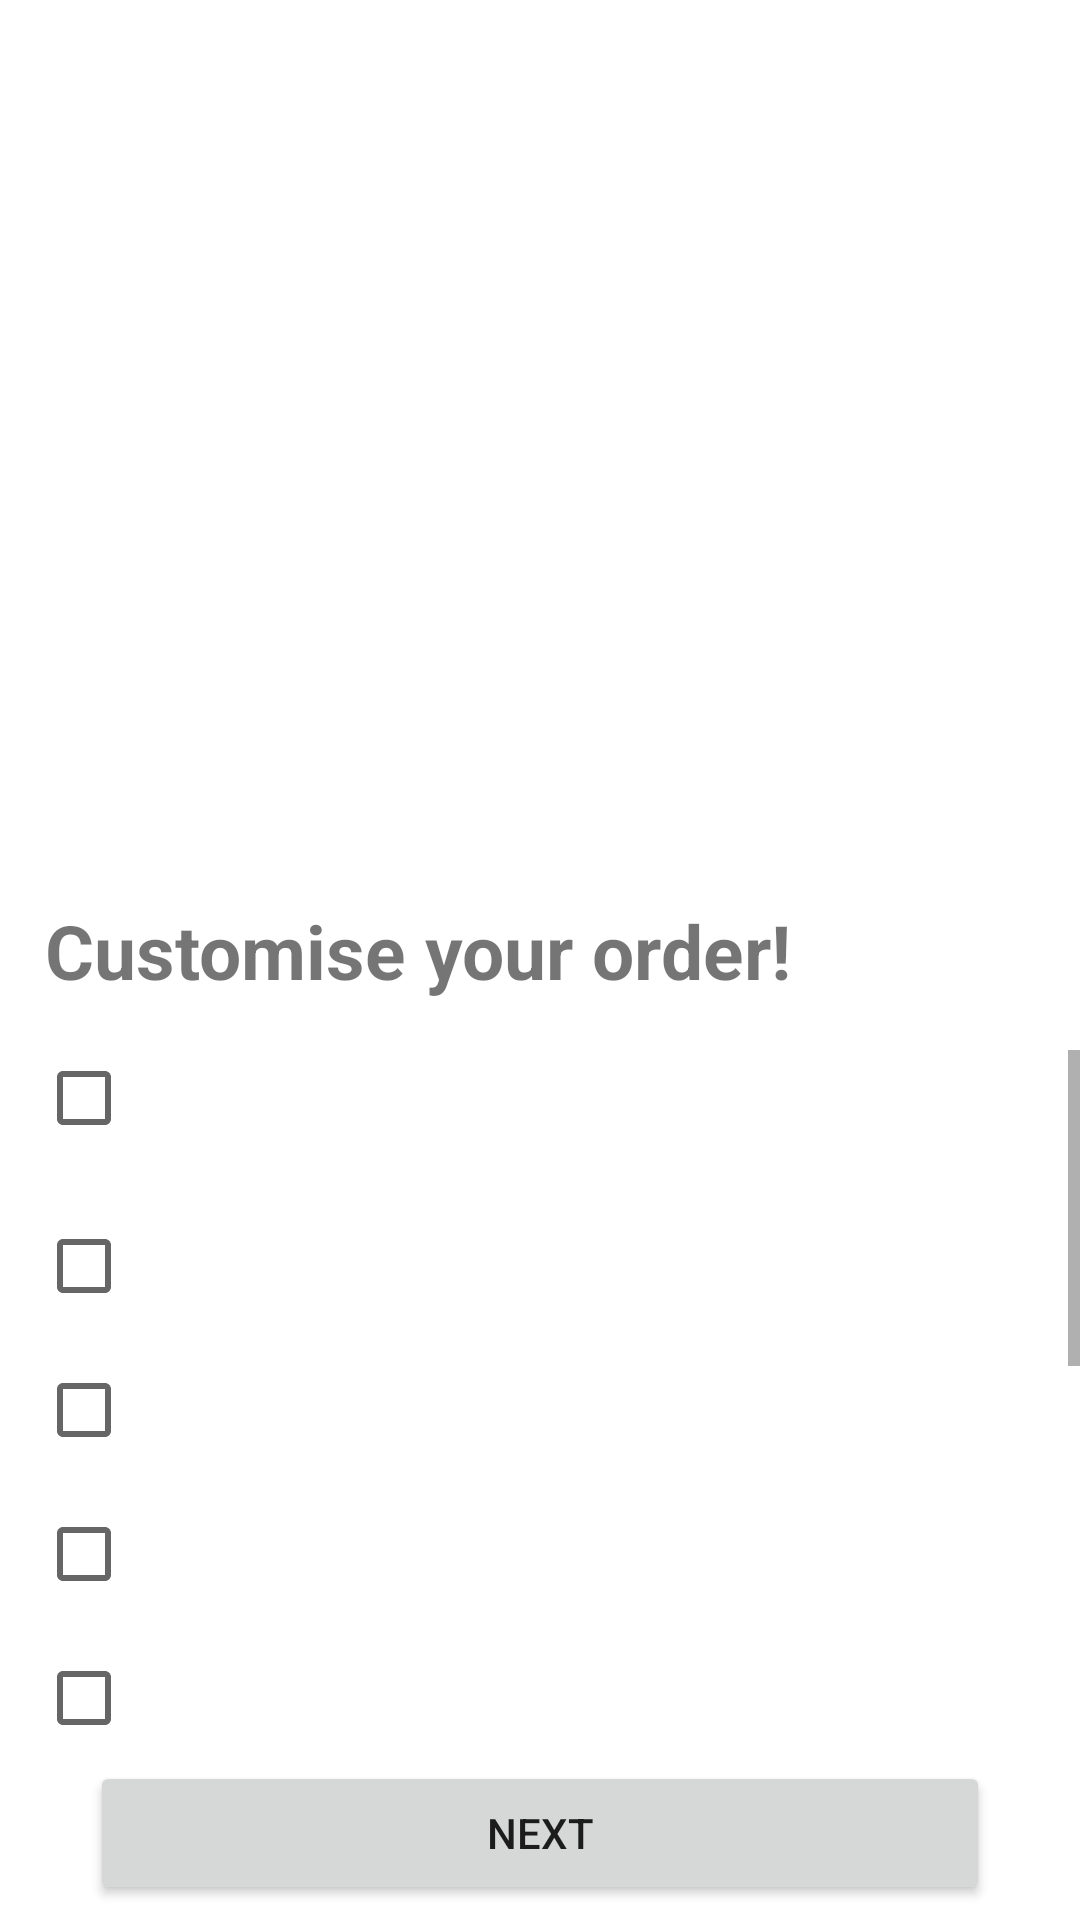

Layout XML and referenced resources for this Android screen:
<!-- AndroidManifest.xml: application theme Theme.FedUniFoodOrdering30393065 -->
<!-- res/layout/makeorder.xml -->
<?xml version="1.0" encoding="utf-8"?>
<RelativeLayout xmlns:android="http://schemas.android.com/apk/res/android"
    android:layout_width="match_parent"
    android:layout_height="match_parent"
    android:orientation="horizontal">

    <TextView
        android:id="@+id/text1"
        android:layout_width="wrap_content"
        android:layout_height="wrap_content"
        android:layout_marginTop="300dp"
        android:layout_marginLeft="15dp"
        android:textStyle="bold"
        android:text="@string/customise"
        android:textSize="25sp">
        
    </TextView>

    <ImageView
        android:id="@+id/image1"
        android:layout_width="500dp"
        android:layout_height="200dp"
        android:layout_centerHorizontal="true"
        android:layout_marginTop="30dp" />

    <ScrollView
        android:id="@+id/scoll1"
        android:layout_width="match_parent"
        android:layout_height="match_parent"
        android:layout_marginTop="350dp"
        android:layout_marginBottom="65dp">

        <LinearLayout
            android:id="@+id/linearLayout4"
            android:layout_width="300dp"
            android:layout_height="match_parent"
            android:orientation="vertical"
            android:paddingLeft="12dp">

            <CheckBox
                android:id="@+id/checkbox1"
                android:layout_width="300dp"
                android:layout_height="wrap_content"
                android:gravity="left"
                android:text=""
                android:textSize="20sp" />

            <CheckBox
                android:id="@+id/checkbox2"
                android:layout_width="300dp"
                android:layout_height="wrap_content"
                android:text=""
                android:textSize="20sp" />

            <CheckBox
                android:id="@+id/checkbox3"
                android:layout_width="300dp"
                android:layout_height="wrap_content"
                android:text=""
                android:textSize="20sp" />

            <CheckBox
                android:id="@+id/checkbox4"
                android:layout_width="300dp"
                android:layout_height="wrap_content"
                android:text=""
                android:textSize="20sp" />

            <CheckBox
                android:id="@+id/checkbox5"
                android:layout_width="300dp"
                android:layout_height="wrap_content"
                android:text=""
                android:textSize="20sp" />

            <CheckBox
                android:id="@+id/checkbox6"
                android:layout_width="300dp"
                android:layout_height="wrap_content"
                android:text=""
                android:textSize="20sp" />

            <CheckBox
                android:id="@+id/checkbox7"
                android:layout_width="300dp"
                android:layout_height="wrap_content"
                android:text=""
                android:textSize="20sp" />

            <CheckBox
                android:id="@+id/checkbox8"
                android:layout_width="300dp"
                android:layout_height="wrap_content"
                android:text=""
                android:textSize="20sp" />

            <CheckBox
                android:id="@+id/checkbox9"
                android:layout_width="300dp"
                android:layout_height="wrap_content"
                android:text=""
                android:textSize="20sp" />

            <CheckBox
                android:id="@+id/checkbox10"
                android:layout_width="300dp"
                android:layout_height="wrap_content"
                android:text=""
                android:textSize="20sp" />
        </LinearLayout>

    </ScrollView>
    <Button
        android:layout_width="300dp"
        android:layout_height="wrap_content"
        android:layout_centerHorizontal="true"
        android:layout_alignParentBottom="true"
        android:layout_marginBottom="5dp"
        android:onClick="onClickNext"
        android:text="NEXT">

    </Button>
</RelativeLayout>
<!-- resources referenced by this layout -->
<resources>
  <string name="customise">Customise your order!</string>
  <style name="Theme.FedUniFoodOrdering30393065" parent="Theme.MaterialComponents.DayNight.DarkActionBar">
          
          <item name="colorPrimary">@color/purple_500</item>
          <item name="colorPrimaryVariant">@color/purple_700</item>
          <item name="colorOnPrimary">@color/white</item>
          
          <item name="colorSecondary">@color/teal_200</item>
          <item name="colorSecondaryVariant">@color/teal_700</item>
          <item name="colorOnSecondary">@color/black</item>
          
          <item name="android:statusBarColor" tools:targetApi="l">?attr/colorPrimaryVariant</item>
          
      </style>
  <color name="purple_500">#8BC34A</color>
  <color name="purple_700">#8BC34A</color>
  <color name="white">#FFFFFFFF</color>
  <color name="teal_200">#FF03DAC5</color>
  <color name="teal_700">#FF018786</color>
  <color name="black">#FF000000</color>
</resources>
